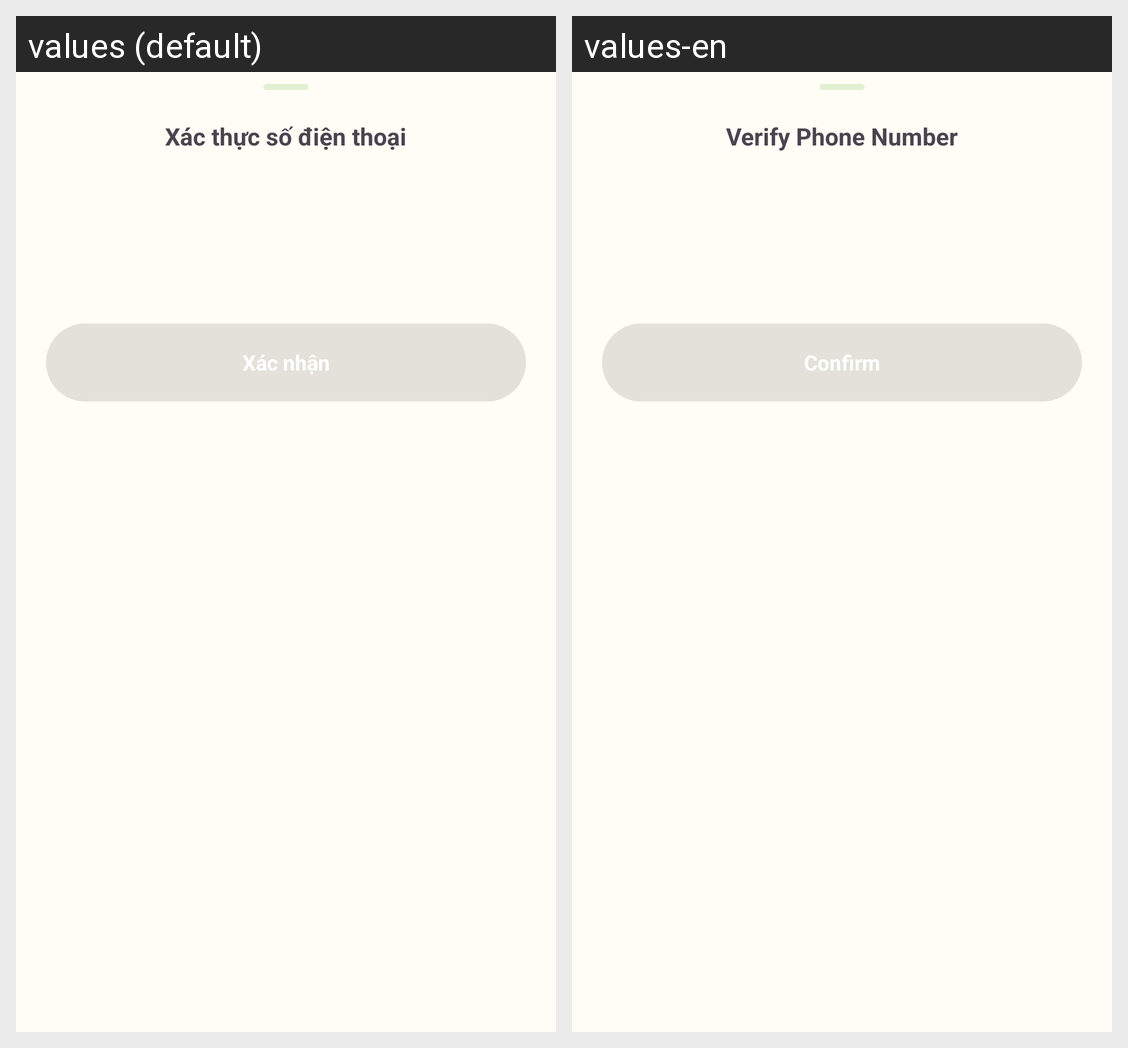

For this localized Android screen grid, give each drawn string resource with its value in every locale shown.
Android screen res/layout/bottom_sheet_auth_otp.xml rendered under 2 locales, left to right: values (default), values-en. Device: Nexus 5 (rendered at 1080×1920; each locale shown at half size, 540×960, under a caption strip naming it); theme Theme.AttendanceApp.
Strings drawn on this screen, with the default value and each locale's value (text and hints the layout hard-codes, and strings that could not be matched under every locale, appear in the picture but are not listed):

auth_otp_title
  values: Xác thực số điện thoại
  values-en: Verify Phone Number

action_confirm
  values: Xác nhận
  values-en: Confirm
